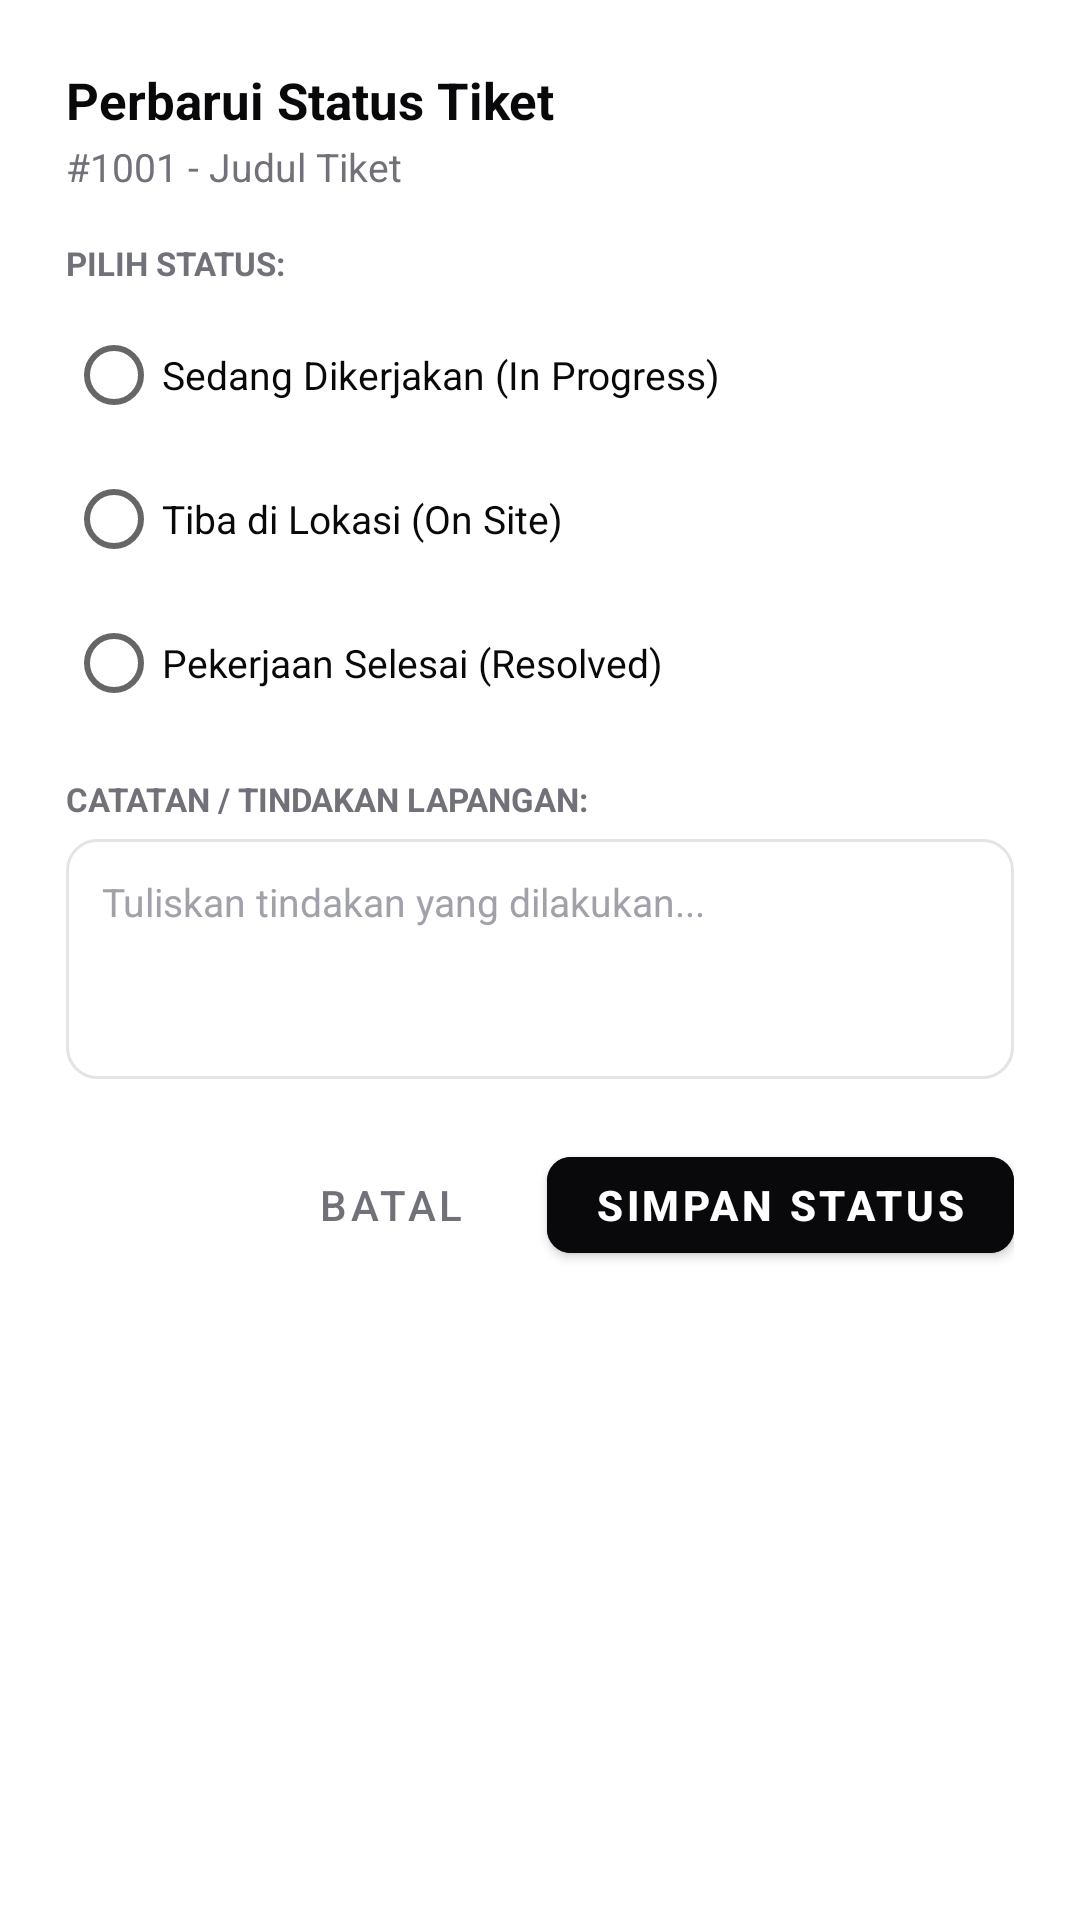

Reconstruct the res/layout file that produces this screen, plus the resources it refers to.
<!-- AndroidManifest.xml: application theme Theme.HelpDesk -->
<!-- res/layout/dialog_update_status.xml -->
<?xml version="1.0" encoding="utf-8"?>
<LinearLayout xmlns:android="http://schemas.android.com/apk/res/android"
    xmlns:app="http://schemas.android.com/apk/res-auto"
    android:layout_width="match_parent"
    android:layout_height="wrap_content"
    android:orientation="vertical"
    android:background="#FFFFFF"
    android:padding="22dp">

    <TextView
        android:id="@+id/tvDialogTitle"
        android:layout_width="wrap_content"
        android:layout_height="wrap_content"
        android:text="Perbarui Status Tiket"
        android:textColor="#09090B"
        android:textSize="17sp"
        android:textStyle="bold" />

    <TextView
        android:id="@+id/tvDialogSubtitle"
        android:layout_width="wrap_content"
        android:layout_height="wrap_content"
        android:layout_marginTop="2dp"
        android:text="#1001 - Judul Tiket"
        android:textColor="#71717A"
        android:textSize="13sp" />

    <TextView
        android:layout_width="wrap_content"
        android:layout_height="wrap_content"
        android:layout_marginTop="16dp"
        android:text="PILIH STATUS:"
        android:textColor="#71717A"
        android:textSize="11sp"
        android:textStyle="bold" />

    <RadioGroup
        android:id="@+id/rgStatus"
        android:layout_width="match_parent"
        android:layout_height="wrap_content"
        android:layout_marginTop="6dp">

        <RadioButton
            android:id="@+id/rbInProgress"
            android:layout_width="match_parent"
            android:layout_height="wrap_content"
            android:text="Sedang Dikerjakan (In Progress)"
            android:textColor="#09090B"
            android:textSize="13sp" />

        <RadioButton
            android:id="@+id/rbOnSite"
            android:layout_width="match_parent"
            android:layout_height="wrap_content"
            android:text="Tiba di Lokasi (On Site)"
            android:textColor="#09090B"
            android:textSize="13sp" />

        <RadioButton
            android:id="@+id/rbResolved"
            android:layout_width="match_parent"
            android:layout_height="wrap_content"
            android:text="Pekerjaan Selesai (Resolved)"
            android:textColor="#09090B"
            android:textSize="13sp" />
    </RadioGroup>

    <TextView
        android:layout_width="wrap_content"
        android:layout_height="wrap_content"
        android:layout_marginTop="14dp"
        android:text="CATATAN / TINDAKAN LAPANGAN:"
        android:textColor="#71717A"
        android:textSize="11sp"
        android:textStyle="bold" />

    <EditText
        android:id="@+id/etStatusNotes"
        android:layout_width="match_parent"
        android:layout_height="80dp"
        android:layout_marginTop="6dp"
        android:background="@drawable/input_field_bg"
        android:gravity="top"
        android:hint="Tuliskan tindakan yang dilakukan..."
        android:inputType="textMultiLine"
        android:padding="12dp"
        android:textColor="#09090B"
        android:textColorHint="#A1A1AA"
        android:textSize="13sp" />

    <LinearLayout
        android:layout_width="match_parent"
        android:layout_height="wrap_content"
        android:layout_marginTop="20dp"
        android:gravity="end"
        android:orientation="horizontal">

        <com.google.android.material.button.MaterialButton
            android:id="@+id/btnCancelDialog"
            style="@style/Widget.MaterialComponents.Button.TextButton"
            android:layout_width="wrap_content"
            android:layout_height="44dp"
            android:text="Batal"
            android:textColor="#71717A" />

        <com.google.android.material.button.MaterialButton
            android:id="@+id/btnSaveDialog"
            android:layout_width="wrap_content"
            android:layout_height="44dp"
            android:layout_marginStart="8dp"
            android:backgroundTint="#09090B"
            android:text="Simpan Status"
            android:textColor="#FFFFFF"
            android:textStyle="bold"
            app:cornerRadius="8dp" />
    </LinearLayout>

</LinearLayout>
<!-- resources referenced by this layout -->
<resources>
  <!-- drawable input_field_bg (drawable) -->
  <?xml version="1.0" encoding="utf-8"?>
  <shape xmlns:android="http://schemas.android.com/apk/res/android"
      android:shape="rectangle">
      <solid android:color="#FFFFFF" />
      <stroke android:width="1dp" android:color="#E4E4E7" />
      <corners android:radius="10dp" />
  </shape>
  <style name="Theme.HelpDesk" parent="Theme.MaterialComponents.DayNight.DarkActionBar">
          <item name="colorPrimary">@color/primary</item>
          <item name="colorPrimaryVariant">@color/primary_dark</item>
          <item name="colorOnPrimary">@color/white</item>
          <item name="colorSecondary">@color/accent</item>
          <item name="colorSecondaryVariant">@color/accent</item>
          <item name="colorOnSecondary">@color/white</item>
          <item name="android:statusBarColor">@color/primary_dark</item>
      </style>
  <color name="primary">#0284C7</color>
  <color name="primary_dark">#0369A1</color>
  <color name="white">#FFFFFF</color>
  <color name="accent">#10B981</color>
</resources>
